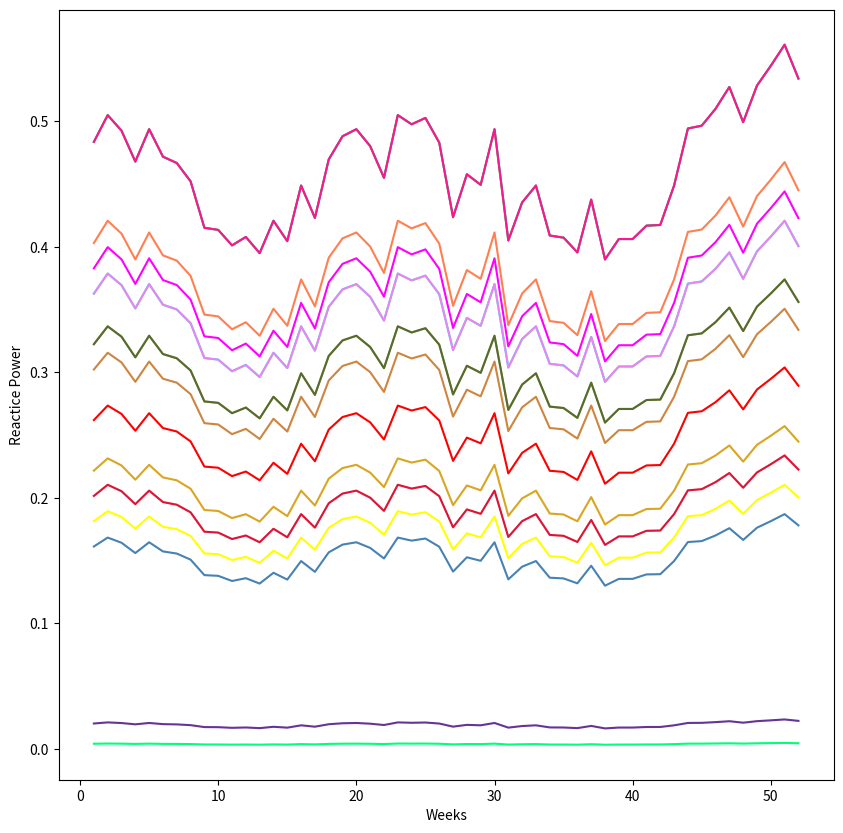

The script that saved this image:
import matplotlib.pyplot as plt
from mpl_toolkits.mplot3d import Axes3D
import numpy as np

weekly_load_factors = [.862,.9,.878,.834,.88,.841,.832,.806,.74,.737,.715,.727,
 .704,.75,.721,.8,.754,.837,.87,.88,.856,.811,.9,.887,.896,.861, .755,
 .816,.801,.88,.722,.776,.8,.729,.726,.705,.78,.695,.724,.724,.743,.744,
 .8,.881,.885,.909,.94,.89,.942,.97,1,.952]

daily_load_factors = [.93,1,.98,.96,.94,.77,.75]

hourly_load_factors_weekday_1_8__44_52 = [.67,.63,.60,.59,.59,.60,.74,.86,.85,.96,.96,.95,.95,.95,.93,
 .94,.99,1,1,.96,.91,.83,.73,.63]

hourly_load_factors_weekend_1_8__44_52 = [.78,.72,.68,.66,.64,.65,.66,.70,.80,.88,.90,.91,.90,.88,.87,
 .87,.91,1,.99,.97,.94,.92,.87,.81]

hourly_load_factors_weekday_9_17__31_43 = [.63,.62,.60,.58,.59,.65,.72,.85,.95,.99,1,.99,.99,.92,
 .90,.88,.90,.92,.96,.98,.96,.90,.80,.70]

hourly_load_factors_weekend_9_17__31_43 = [.65,.73,.69,.66,.65,.65,.68,.74,.83,.89,.92,.94,
 .94,.90,.90,.86,.85,.88,.92,1,.97,.95,.90,.85]

hourly_load_factors_weekday_18_30 = [.64,.60,.58,.56,.56,.58,.64,.76,.87,.95,.99,1,.99,
1,1,.97,.96,.96,.93,.92,.92,.93,.87,.72]

hourly_load_factors_weekend_18_30 = [.74,.70,.66,.65,.64,.62,.62,.66,.81,.86,.91,.93,.93,.92,
 .91,.91,.92,.94,.95,.95,1,.93,.88,.80]

 #active power, reactive_power, apparent_power, power_factor
#MW            MVr             MWA
annual_peak_demand_load_feeder = {1:(0.3039749,0.1472218,0.33775,0.9),
2:(0.4676537,0.2264951,0.519615,0.9), 3:(0.3507403,0.1698713,0.389711,0.9),
4:(0.2338269,0.1132475,0.259808,0.9), 5:(0.2572095,0.1245723,0.285788,0.9),
6:(0.374123,0.1811961,0.415692,0.9),7:(0.2104442,0.1019228,0.233827,0.9),
8:(0.374123,0.1811961,0.415692,0.9), 9:(0.5611844,0.2717942,0.623538,0.9),
10:(0.00467653,0.00226495,0.005196,0.9), 11:(0.5611844,0.2717942,0.623538,0.9),
12:(0.4208883,0.2038456,0.467654,0.9), 13:(0.1870614,0.09059805,0.207846,0.9),
14:(0.02338269,0.01132475,0.025981,0.9), 15:(0.4208883,0.2038456,0.467654,0.9),
16:(0.444271,0.2151703,0.493635,0.9), 17:(0.5611844,0.2717942,0.623538,0.9),
18:(0.2338269,0.1132475,0.259808,0.9), 19:(7.061573,3.420076,7.846192,0.9)}

def hourly_demmand(feeder, weekly_lf, daily_lf, winter_weekday_hourly_lf,
                    winter_weekend_hourly_lf, summer_weekday_hourly_lf ,
                    summer_weekend_hourly_lf, spring_weekday_hourly_lf,
                    spring_weekend_hourly_lf, output):
    feed_count = 0
    week_count = 0
    day_count = 0
    hour_count = 0
    for feed in feeder:
        feed_count = feed_count+1
        week_count = 0
        output[feed_count] = {}
        # print(f'Feeder: {feed_count}, {feed}')
        for week in weekly_lf:
            week_count = week_count+1
            day_count = 0
            output[feed_count][week_count] = {}
            # print(f'Week: {week_count}, {week}')
            for day in daily_lf:
                day_count = day_count+1
                output[feed_count][week_count][day_count] = {}
                # print(f'Day: {day_count}, {day}')
                hour_count = 0
                if (week_count >= 1 and week_count <= 8) or (week_count >= 44 and week_count <= 52):
                    if day == .77 or day == .75:
                        for hour in winter_weekend_hourly_lf:
                            hour_count = hour_count+1
                            output[feed_count][week_count][day_count][hour_count] = {}
                            # print(f'Hour: {hour_count}, {hour}')
                            # print(f'AP: {feeder[feed][0]}')
                            # print(f'RP: {feeder[feed][1]}')
                            # print(f'APP: {feeder[feed][2]}')
                            power_type_1 = week * day * hour * feeder[feed][0]
                            power_type_2 = week * day * hour * feeder[feed][1]
                            power_type_3 = week * day * hour * feeder[feed][2]
                            output[feed_count][week_count][day_count][hour_count] = (power_type_1, power_type_2, power_type_3)
                            # print(f'output: {output}')
                            #input()
                    else:
                        for hour in winter_weekday_hourly_lf:
                            hour_count = hour_count+1
                            # print(f'Hour: {hour_count}, {hour}')
                            # print(f'AP: {feeder[feed][0]}')
                            # print(f'RP: {feeder[feed][1]}')
                            # print(f'APP: {feeder[feed][2]}')
                            power_type_1 = week * day * hour * feeder[feed][0]
                            power_type_2 = week * day * hour * feeder[feed][1]
                            power_type_3 = week * day * hour * feeder[feed][2]
                            output[feed_count][week_count][day_count][hour_count] = (power_type_1, power_type_2, power_type_3)
                            # print(f'output: {output}')
                            #input()

                elif (week_count >= 9 and week_count <= 17) or (week_count >= 31 and week_count <= 43):
                    if day == .77 or day == .75:
                        for hour in spring_weekend_hourly_lf:
                            hour_count = hour_count+1
                            # print(f'Hour: {hour_count}, {hour}')
                            # print(f'AP: {feeder[feed][0]}')
                            # print(f'RP: {feeder[feed][1]}')
                            # print(f'APP: {feeder[feed][2]}')
                            power_type_1 = week * day * hour * feeder[feed][0]
                            power_type_2 = week * day * hour * feeder[feed][1]
                            power_type_3 = week * day * hour * feeder[feed][2]
                            output[feed_count][week_count][day_count][hour_count] = (power_type_1, power_type_2, power_type_3)
                            # print(f'output: {output}')
                            #input()
                    else:
                        for hour in spring_weekday_hourly_lf:
                            hour_count = hour_count+1
                            # print(f'Hour: {hour_count}, {hour}')
                            # print(f'AP: {feeder[feed][0]}')
                            # print(f'RP: {feeder[feed][1]}')
                            # print(f'APP: {feeder[feed][2]}')
                            power_type_1 = week * day * hour * feeder[feed][0]
                            power_type_2 = week * day * hour * feeder[feed][1]
                            power_type_3 = week * day * hour * feeder[feed][2]
                            output[feed_count][week_count][day_count][hour_count] = (power_type_1, power_type_2, power_type_3)
                            # print(f'output: {output}')
                            #input()
                elif (week_count >= 18 and week_count <= 30):
                    if day == .77 or day == .75:
                        for hour in summer_weekend_hourly_lf:
                            hour_count = hour_count+1
                            # print(f'Hour: {hour_count}, {hour}')
                            # print(f'AP: {feeder[feed][0]}')
                            # print(f'RP: {feeder[feed][1]}')
                            # print(f'APP: {feeder[feed][2]}')
                            power_type_1 = week * day * hour * feeder[feed][0]
                            power_type_2 = week * day * hour * feeder[feed][1]
                            power_type_3 = week * day * hour * feeder[feed][2]
                            output[feed_count][week_count][day_count][hour_count] = (power_type_1, power_type_2, power_type_3)
                            # print(f'output: {output}')
                            #input()
                    else:
                        for hour in summer_weekday_hourly_lf:
                            hour_count = hour_count+1
                            # print(f'Hour: {hour_count}, {hour}')
                            # print(f'AP: {feeder[feed][0]}')
                            # print(f'RP: {feeder[feed][1]}')
                            # print(f'APP: {feeder[feed][2]}')
                            power_type_1 = week * day * hour * feeder[feed][0]
                            power_type_2 = week * day * hour * feeder[feed][1]
                            power_type_3 = week * day * hour * feeder[feed][2]
                            output[feed_count][week_count][day_count][hour_count] = (power_type_1, power_type_2, power_type_3)
                            # print(f'output: {output}')
                            #input()
    return output

output = {}
output = hourly_demmand(annual_peak_demand_load_feeder, weekly_load_factors, daily_load_factors,
                hourly_load_factors_weekday_1_8__44_52,
                hourly_load_factors_weekend_1_8__44_52,
                hourly_load_factors_weekday_18_30,
                hourly_load_factors_weekend_18_30,
                hourly_load_factors_weekday_9_17__31_43,
                hourly_load_factors_weekend_9_17__31_43,
                output
                )

# xs = []
# ys = []
# zs = []
# for feed in range(1,len(output)+1):
#     for week in range(1, len(output[feed])+1):
#         for day in range(1, len(output[feed][week])+1):
#             for hour in range(1, len(output[feed][week][day])+1):
#                 xs.append(output[feed][week][day][hour][0])
#                 ys.append(output[feed][week][day][hour][1])
#                 zs.append(output[feed][week][day][hour][2])

#fig = plt.figure(figsize=(20,20))
#rp_3d = fig.add_subplot(111, projection='3d', elev=10, azim=0)
#ap_3d = fig.add_subplot(111, projection='3d', elev=10, azim=0)
#app_3d = fig.add_subplot(111, projection='3d', elev=10, azim=0)

for c, feed in [('r', 1), ('coral', 2), ('peru', 3), ('wheat', 4), ('goldenrod', 5),
                ('darkkhaki', 6), ('yellow', 7), ('darkolivegreen', 8), ('lawngreen', 9),
                ('springgreen', 10), ('lightseagreen', 11), ('aqua', 12), ('steelblue', 13),
                ('rebeccapurple', 14), ('violet', 15), ('fuchsia', 16), ('deeppink', 17),
                ('crimson', 18)]:

    hourly_reactive_power = []
    daily_reactive_power = []

    hourly_active_power = []
    daily_active_power = []

    hourly_apparent_power = []
    daily_apparent_power = []

    hour_count = 0
    duration_hours = []

    day_count = 0
    daily_sum = 0
    duration_days = []

    for week in range(1, len(output[feed])+1):
        for day in range(1, len(output[feed][week])+1):
            day_count = day_count+1
            duration_days.append(day_count)
            daily_sum = 0
            for hour in range(1, len(output[feed][week][day])+1):
                hour_count = hour_count+1
                duration_hours.append(hour_count)

                hourly_reactive_power.append(output[feed][week][day][hour][0])
                hourly_active_power.append(output[feed][week][day][hour][1])
                hourly_apparent_power.append(output[feed][week][day][hour][2])

                daily_sum = daily_sum + output[feed][week][day][hour][2]
            daily_reactive_power.append(daily_sum/24)
            daily_active_power.append(daily_sum/24)
            daily_apparent_power.append(daily_sum/24)

    #rp_3d.scatter(feed, duration_days, daily_reactive_power, c=c)
    #ap_3d.scatter(feed, duration_hours, hourly_active_power, c=c)
    #app_3d.scatter(feed, duration_days, daily_apparent_power, c=c)

# rp_3d.set_xlabel('Feeder')
# rp_3d.set_ylabel('Day')
# rp_3d.set_zlabel('Reactive Power')

# ap_3d.set_xlabel('Feeder')
# ap_3d.set_ylabel('Hour')
# ap_3d.set_zlabel('Active Power')

# app_3d.set_xlabel('Feeder')
# app_3d.set_ylabel('Day')
# app_3d.set_zlabel('Apparent Power')

#plt.show()

fig = plt.figure(figsize=(10,10))
rp = fig.add_subplot(111)

for color, feed in [('r', 1), ('coral', 2), ('peru', 3), ('wheat', 4), ('goldenrod', 5),
                ('darkkhaki', 6), ('yellow', 7), ('darkolivegreen', 8), ('lawngreen', 9),
                ('springgreen', 10), ('lightseagreen', 11), ('aqua', 12), ('steelblue', 13),
                ('rebeccapurple', 14), ('violet', 15), ('fuchsia', 16), ('deeppink', 17),
                ('crimson', 18)]:

    weekly_power_values = []
    week_timestamps = []
    hourly_values = []


    week_count = 0
    for week in range(1, len(output[feed])+1):

        week_count = week_count+1
        week_timestamps.append(week_count)

        hourly_power_values = []

        for day in range(1, len(output[feed][week])+1):
            for hour in range(1, len(output[feed][week][day])+1):
                hourly_power_values.append(output[feed][week][day][hour][0])

        weekly_power_values.append(max(hourly_power_values))
    rp.plot(week_timestamps, weekly_power_values, c=color)

rp.set_xlabel('Weeks')
rp.set_ylabel('Reactice Power')

plt.show()
